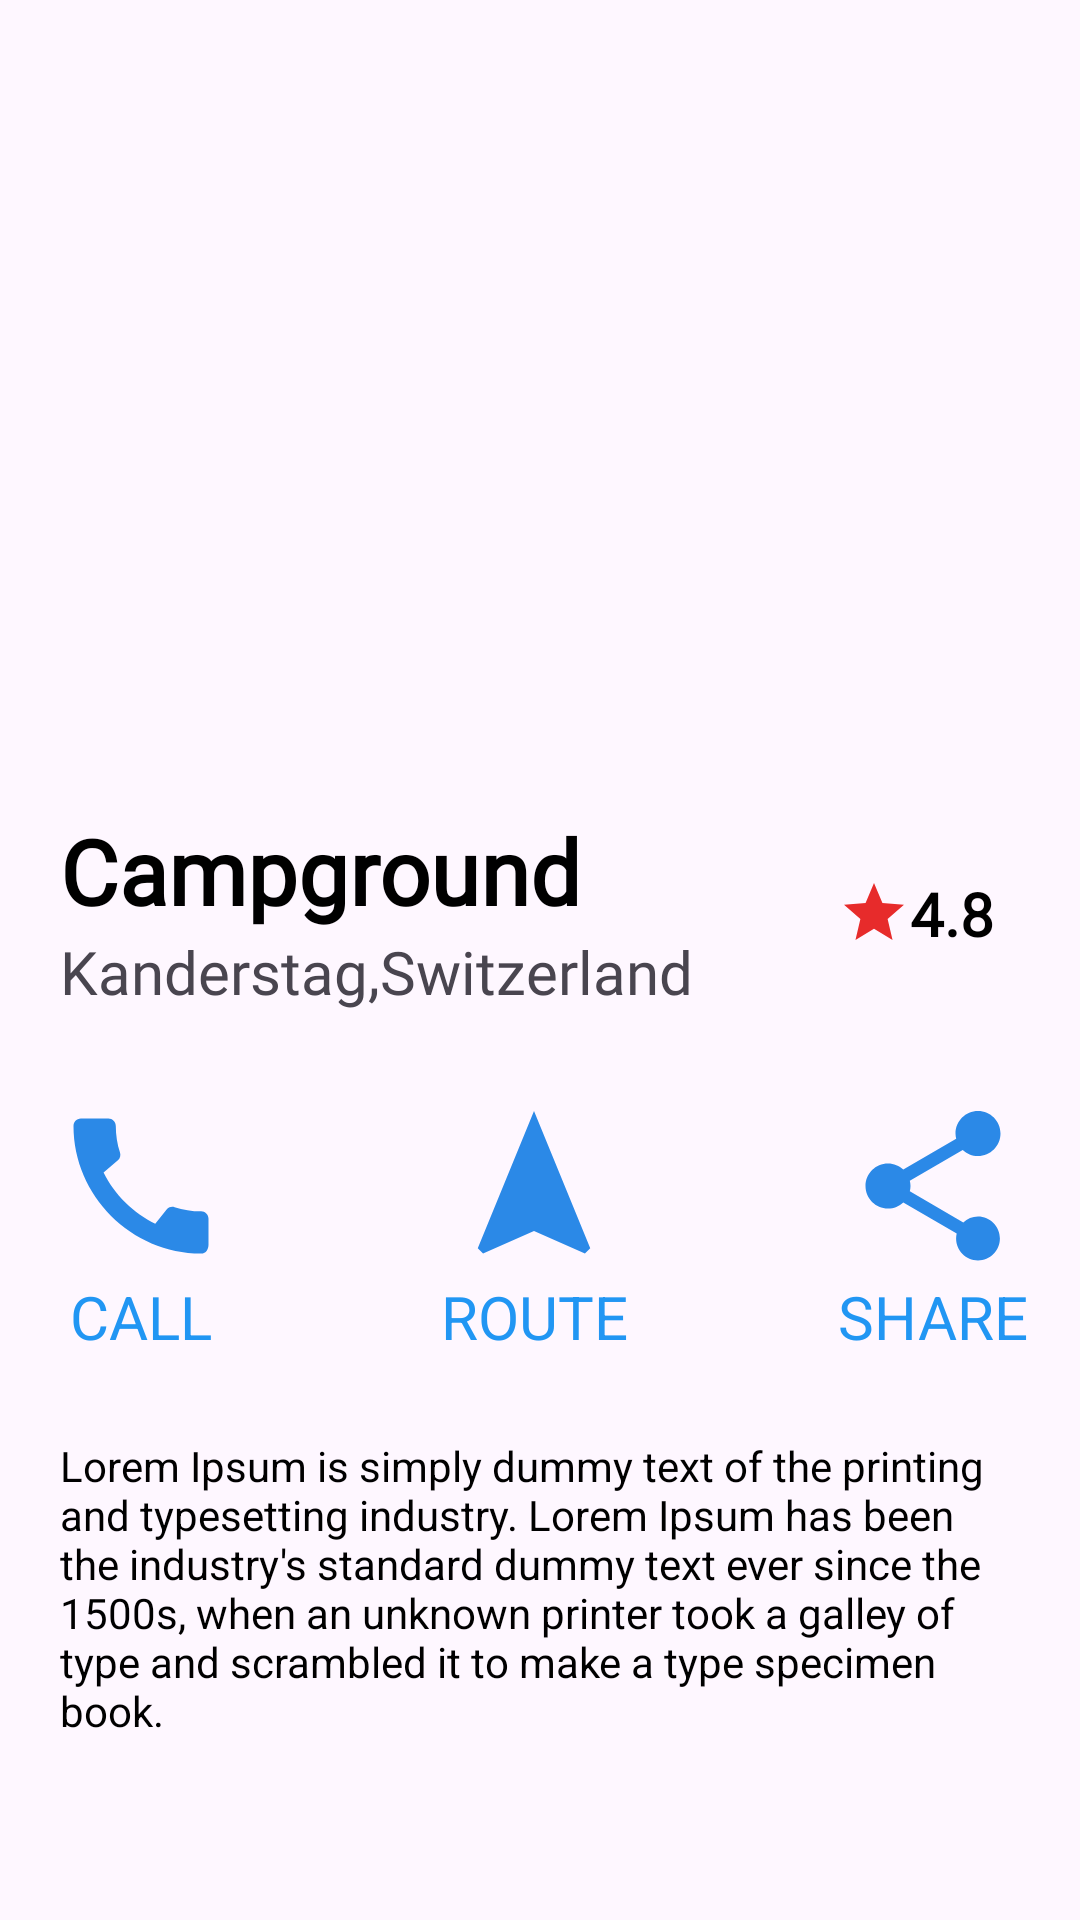

Reconstruct the res/layout file that produces this screen, plus the resources it refers to.
<!-- AndroidManifest.xml: application theme Theme.BelajarAndroidActivity -->
<!-- res/layout/activity_travel.xml -->
<?xml version="1.0" encoding="utf-8"?>
<LinearLayout xmlns:android="http://schemas.android.com/apk/res/android"
    xmlns:app="http://schemas.android.com/apk/res-auto"
    xmlns:tools="http://schemas.android.com/tools"
    android:layout_width="match_parent"
    android:layout_height="match_parent"
    android:orientation="vertical"
    tools:context=".TravelActivity">

    <ImageView
        android:layout_width="match_parent"
        android:layout_height="250dp"
        android:src="@drawable/swiss_destination"
        android:scaleType="centerCrop"/>

    <LinearLayout
        android:layout_width="match_parent"
        android:layout_height="wrap_content"
        android:orientation="horizontal">
    <LinearLayout
        android:layout_width="wrap_content"
        android:layout_height="wrap_content"
        android:orientation="vertical"
        android:padding="20dp">

        <TextView
            android:layout_width="wrap_content"
            android:layout_height="wrap_content"
            android:fontFamily="@font/poppins"
            android:text="Campground"
            android:textColor="@color/black"
            android:textSize="30sp"
            android:textStyle="bold" />
        <TextView
            android:layout_width="wrap_content"
            android:layout_height="wrap_content"
            android:fontFamily="@font/poppins"
            android:text="Kanderstag,Switzerland"
            android:textSize="20sp" />
    </LinearLayout>

    <LinearLayout
        android:layout_width="match_parent"
        android:layout_height="109dp"
        android:orientation="horizontal"
        android:gravity="center"
        android:padding="20dp">

        <ImageView
            android:layout_width="wrap_content"
            android:layout_height="wrap_content"
            android:src="@drawable/star" />
        <TextView
            android:layout_width="wrap_content"
            android:layout_height="wrap_content"
            android:text="4.8"
            android:fontFamily="@font/poppins"
            android:textColor="@color/black"
            android:textStyle="bold"
            android:textSize="20dp"/>
    </LinearLayout>
    </LinearLayout>

    <LinearLayout
        android:layout_width="match_parent"
        android:layout_height="100dp"
        android:orientation="horizontal"
        android:gravity="center">
        <LinearLayout
            android:layout_width="wrap_content"
            android:layout_height="wrap_content"
            android:orientation="vertical">

            <ImageButton
                android:id="@+id/ibCall"
                android:layout_width="60dp"
                android:layout_height="60dp"
                android:background="@drawable/call"
                android:layout_gravity="center"/>
            <TextView
                android:layout_width="wrap_content"
                android:layout_height="match_parent"
                android:text="CALL"
                android:textColor="#2196F3"
                android:layout_gravity="center"
                android:textSize="20sp"/>
        </LinearLayout>

        <LinearLayout
            android:layout_width="wrap_content"
            android:layout_height="wrap_content"
            android:orientation="vertical"
            android:layout_marginHorizontal="70dp">

            <ImageButton
                android:id="@+id/ibNavigate"
                android:layout_width="60dp"
                android:layout_height="60dp"
                android:background="@drawable/route"
                android:layout_gravity="center"/>
            <TextView
                android:layout_width="wrap_content"
                android:layout_height="match_parent"
                android:text="ROUTE"
                android:textColor="#2196F3"
                android:layout_gravity="center"
                android:textSize="20sp"/>
        </LinearLayout>

        <LinearLayout
            android:layout_width="wrap_content"
            android:layout_height="wrap_content"
            android:orientation="vertical">

            <ImageButton
                android:id="@+id/ibShare"
                android:layout_width="60dp"
                android:layout_height="60dp"
                android:background="@drawable/share"
                android:layout_gravity="center"/>
            <TextView
                android:layout_width="wrap_content"
                android:layout_height="match_parent"
                android:text="SHARE"
                android:textColor="#2196F3"
                android:layout_gravity="center"
                android:textSize="20sp"/>
        </LinearLayout>
    </LinearLayout>

    <TextView
        android:layout_width="match_parent"
        android:layout_height="wrap_content"
        android:padding="20dp"
        android:text="@string/lorem"
        android:textColor="@color/black"
        android:textSize="14sp"/>

</LinearLayout>
<!-- resources referenced by this layout -->
<resources>
  <color name="black">#FF000000</color>
  <!-- drawable call (drawable) -->
  <vector android:height="24dp" android:tint="#2B89E7"
      android:viewportHeight="24" android:viewportWidth="24"
      android:width="24dp" xmlns:android="http://schemas.android.com/apk/res/android">
      <path android:fillColor="@android:color/white" android:pathData="M20.01,15.38c-1.23,0 -2.42,-0.2 -3.53,-0.56 -0.35,-0.12 -0.74,-0.03 -1.01,0.24l-1.57,1.97c-2.83,-1.35 -5.48,-3.9 -6.89,-6.83l1.95,-1.66c0.27,-0.28 0.35,-0.67 0.24,-1.02 -0.37,-1.11 -0.56,-2.3 -0.56,-3.53 0,-0.54 -0.45,-0.99 -0.99,-0.99H4.19C3.65,3 3,3.24 3,3.99 3,13.28 10.73,21 20.01,21c0.71,0 0.99,-0.63 0.99,-1.18v-3.45c0,-0.54 -0.45,-0.99 -0.99,-0.99z"/>
  </vector>
  <!-- drawable route (drawable) -->
  <vector android:height="24dp" android:tint="#2B89E7"
      android:viewportHeight="24" android:viewportWidth="24"
      android:width="24dp" xmlns:android="http://schemas.android.com/apk/res/android">
      <path android:fillColor="@android:color/white" android:pathData="M12,2L4.5,20.29l0.71,0.71L12,18l6.79,3 0.71,-0.71z"/>
  </vector>
  <!-- drawable share (drawable) -->
  <vector android:height="24dp" android:tint="#2B89E7"
      android:viewportHeight="24" android:viewportWidth="24"
      android:width="24dp" xmlns:android="http://schemas.android.com/apk/res/android">
      <path android:fillColor="@android:color/white" android:pathData="M18,16.08c-0.76,0 -1.44,0.3 -1.96,0.77L8.91,12.7c0.05,-0.23 0.09,-0.46 0.09,-0.7s-0.04,-0.47 -0.09,-0.7l7.05,-4.11c0.54,0.5 1.25,0.81 2.04,0.81 1.66,0 3,-1.34 3,-3s-1.34,-3 -3,-3 -3,1.34 -3,3c0,0.24 0.04,0.47 0.09,0.7L8.04,9.81C7.5,9.31 6.79,9 6,9c-1.66,0 -3,1.34 -3,3s1.34,3 3,3c0.79,0 1.5,-0.31 2.04,-0.81l7.12,4.16c-0.05,0.21 -0.08,0.43 -0.08,0.65 0,1.61 1.31,2.92 2.92,2.92 1.61,0 2.92,-1.31 2.92,-2.92s-1.31,-2.92 -2.92,-2.92z"/>
  </vector>
  <!-- drawable star (drawable) -->
  <vector android:height="24dp" android:tint="#E72B2B"
      android:viewportHeight="24" android:viewportWidth="24"
      android:width="24dp" xmlns:android="http://schemas.android.com/apk/res/android">
      <path android:fillColor="@android:color/white" android:pathData="M12,17.27L18.18,21l-1.64,-7.03L22,9.24l-7.19,-0.61L12,2 9.19,8.63 2,9.24l5.46,4.73L5.82,21z"/>
  </vector>
  <string name="lorem">Lorem Ipsum is simply dummy text of the printing and typesetting industry. Lorem Ipsum has been the industry\'s standard dummy text ever since the 1500s, when an unknown printer took a galley of type and scrambled it to make a type specimen book.</string>
  <style name="Theme.BelajarAndroidActivity" parent="Theme.Material3.DayNight.NoActionBar">
      </style>
</resources>
